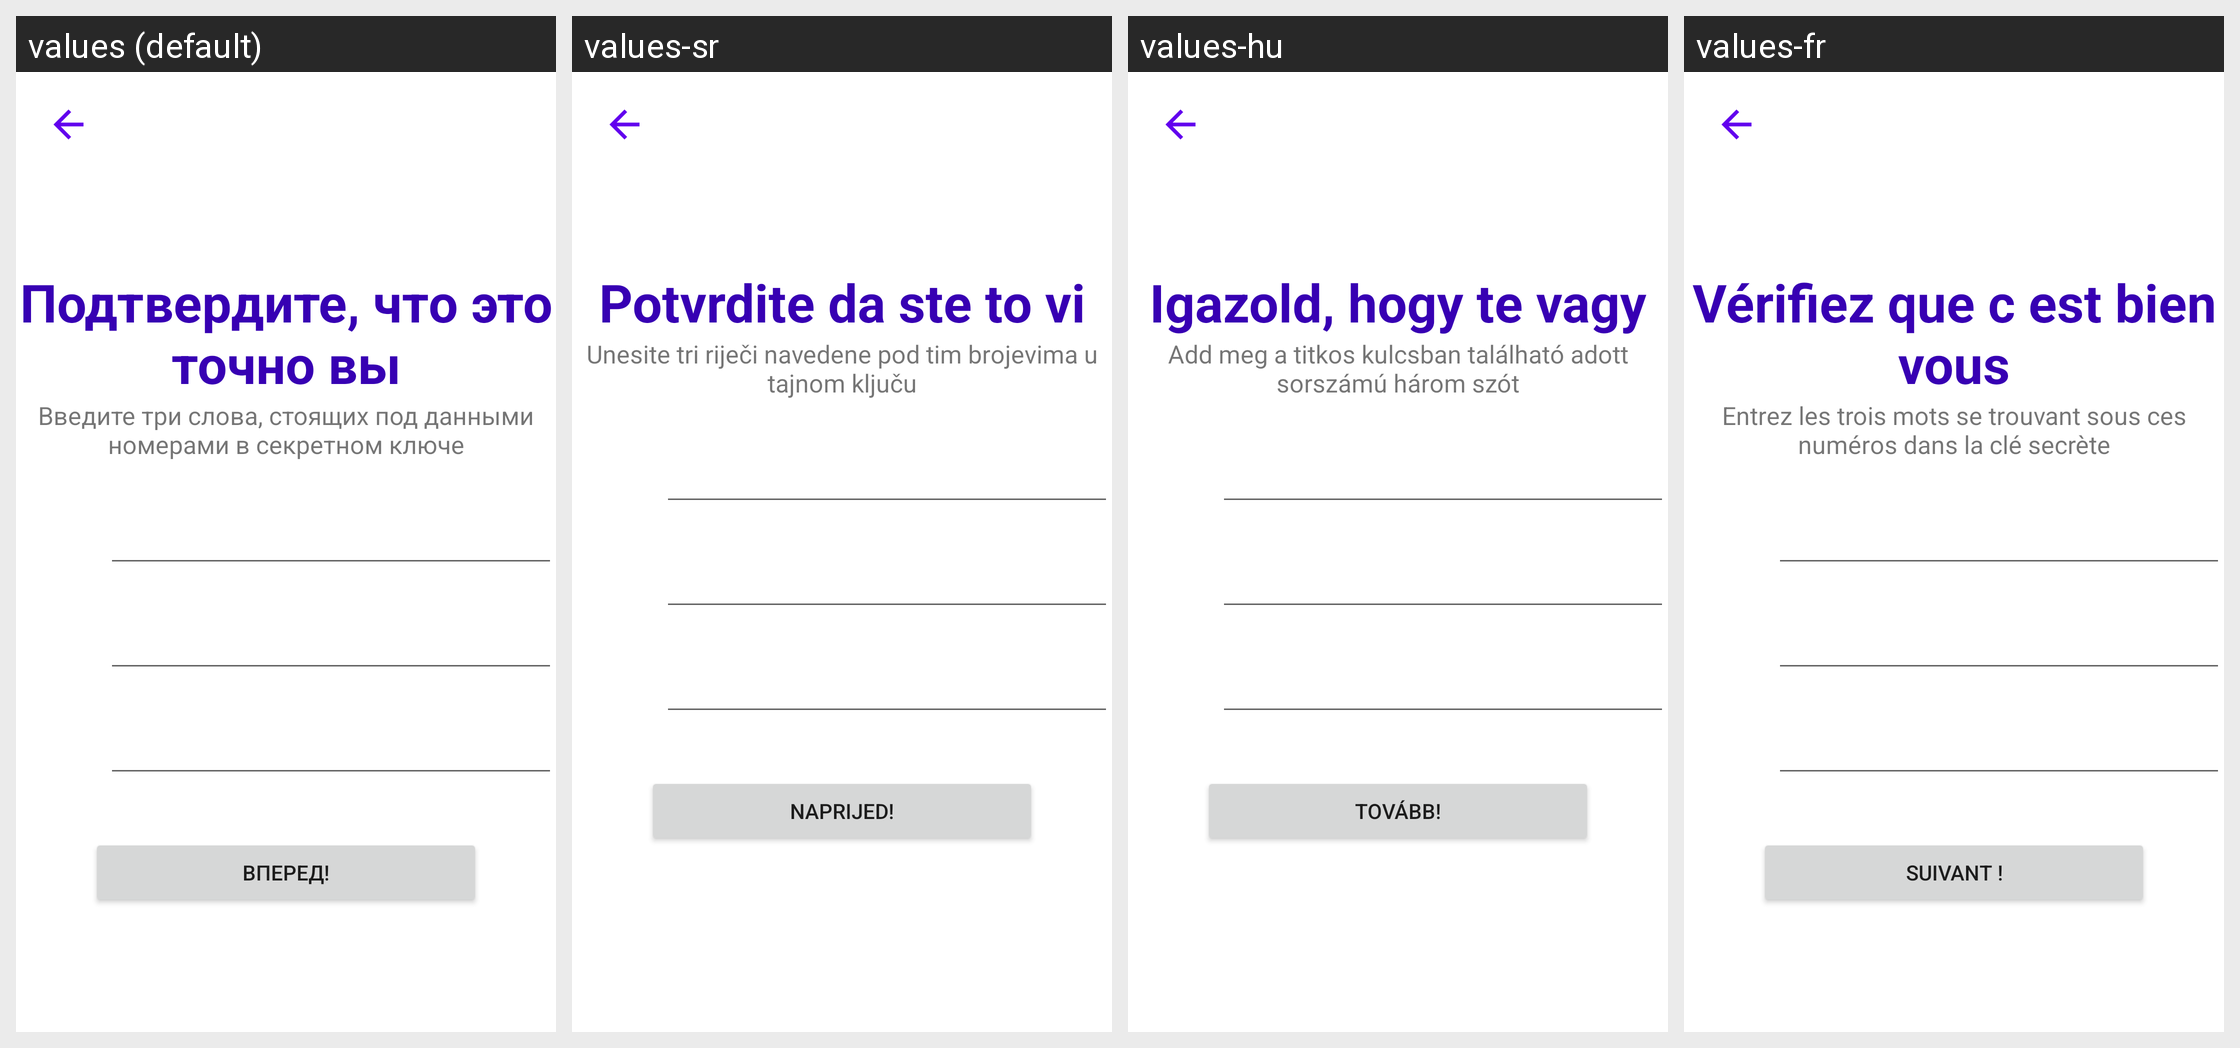

This grid shows one Android layout under several languages. Give, for every string resource on the screen, its name, the default text and each shown locale's text.
Android screen res/layout/check_secret_key_activity.xml rendered under 4 locales, left to right: values (default), values-sr, values-hu, values-fr. Device: Nexus 5 (rendered at 1080×1920; each locale shown at half size, 540×960, under a caption strip naming it); theme Theme.VchatMessenger.
Other locales in the repository, not shown: values-cs, values-de, values-en, values-es, values-fi, values-hr, values-nl, values-ro, values-sk, values-sv.
Strings drawn on this screen, with the default value and each locale's value (text and hints the layout hard-codes, and strings that could not be matched under every locale, appear in the picture but are not listed):

secret_key
  values: Подтвердите, что это точно вы
  values-sr: Potvrdite da ste to vi
  values-hu: Igazold, hogy te vagy
  values-fr: Vérifiez que c est bien vous

secret_key_hint_text
  values: Введите три слова, стоящих под данными номерами в секретном ключе
  values-sr: Unesite tri riječi navedene pod tim brojevima u tajnom ključu
  values-hu: Add meg a titkos kulcsban található adott sorszámú három szót
  values-fr: Entrez les trois mots se trouvant sous ces numéros dans la clé secrète

forvard_text
  values: Вперед!
  values-sr: Naprijed!
  values-hu: Tovább!
  values-fr: Suivant !
